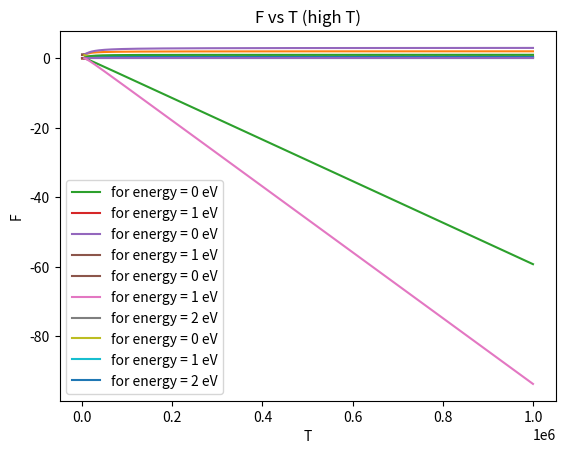
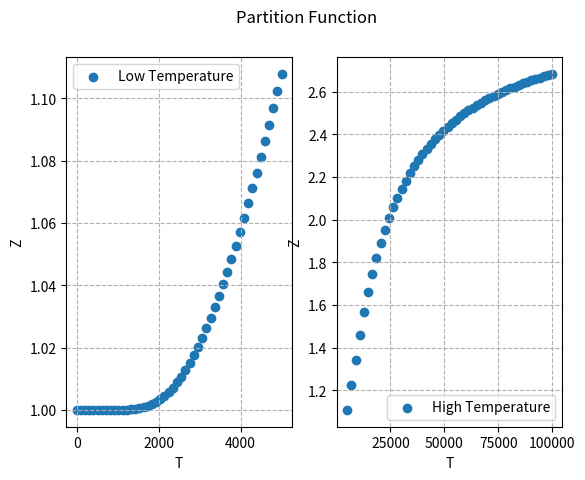
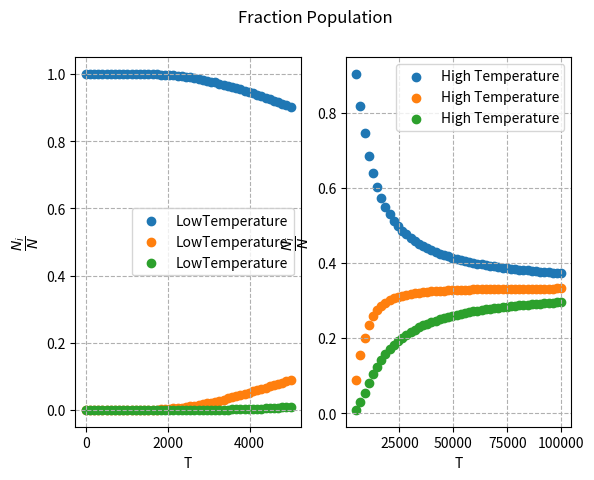
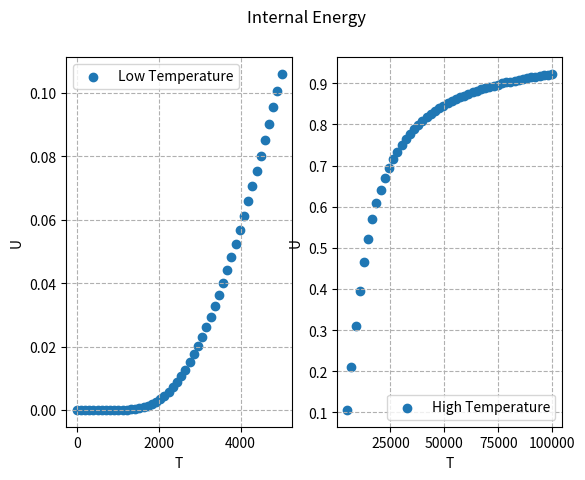
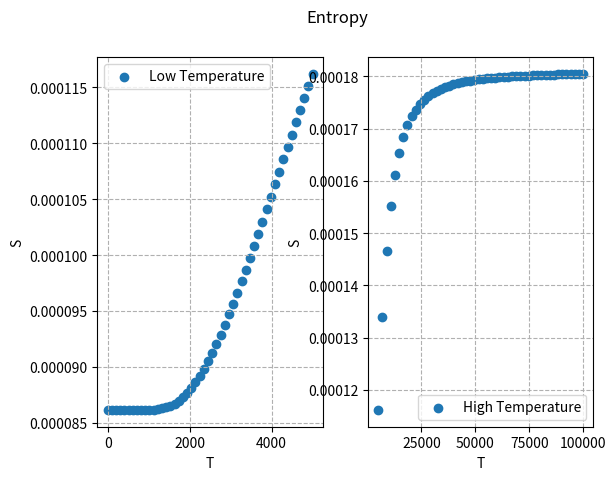
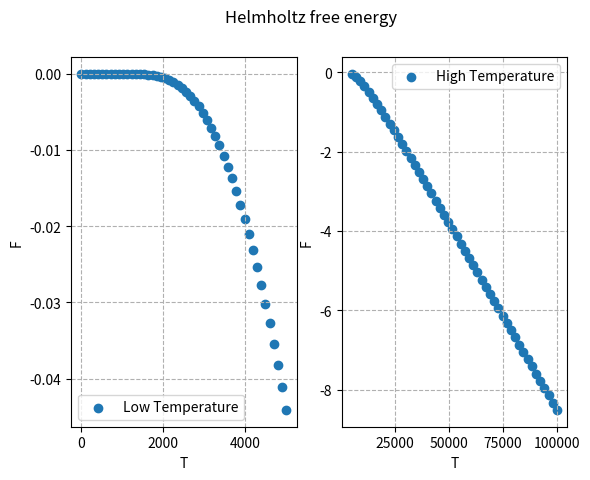

These figures' Python source, in order:
import numpy as np
import matplotlib.pyplot as plt

k = 8.617 * 10**(-5) # eV/K

def Z(g,E,T):
    n = len(E)
    part = []
    
    for j in (T):
        
        z = 0

        for i in range(n):

            z = z + g[i]*np.exp(-E[i]/(k*j))

        part.append(z)

    return part

def frac(g,E,T):
    n = len(E)
    FRAC = np.zeros(n*len(T)).reshape(n, len(T))
    z = Z(g,E,T)
    
    for i in range(len(T)):

        for j in range(n):
            
            f1 = (g[j]*np.exp(-E[j]/(k*T[i]))) / z[i]
            FRAC[j][i] = f1
            
        
        
    return FRAC


T1 = np.linspace(0.0001,5000,1000)
T2 = np.linspace(5000,10**6,1000)

# 2 level
E = [0,1,]
g=[1,1,]


plt.plot(T1,Z(g,E,T1))
plt.xlabel("T")
plt.ylabel("Z")
plt.title("Z vs T (low T)")
plt.grid()
plt.show()

plt.plot(T2,Z(g,E,T2))
plt.xlabel("T")
plt.ylabel("Z")
plt.grid()
plt.title("Z vs T (high T)")
plt.show()



plt.plot(T1,frac(g,E,T1)[0], label = "for energy = "+str(E[0]) + " eV")
plt.plot(T1,frac(g,E,T1)[1], label = "for energy = "+str(E[1]) + " eV")
#plt.plot(T1,frac(g,E,T1)[2], label = "for energy = "+str(E[2]) + " eV")
plt.xlabel("T")
plt.ylabel("N_j / N")
plt.legend(loc="best")
plt.grid()
plt.title("N_j/N vs T (low T)")
plt.show()


plt.plot(T2,frac(g,E,T2)[0], label = "for energy = "+str(E[0]) + " eV")
plt.plot(T2,frac(g,E,T2)[1], label = "for energy = "+str(E[1]) + " eV")
#plt.plot(T2,frac(g,E,T2)[2], label = "for energy = "+str(E[2]) + " eV")
E_mid = np.sum(E)/len(E)
E_mid = np.full(shape = len(T2) ,fill_value = E_mid)
plt.plot(T2,E_mid,'--')
plt.xlabel("T")
plt.ylabel("N_j / N")
plt.legend()
plt.grid()
plt.title("N_j/N vs T (high T)")
plt.show()


#INTERNAL ENERGY

population_1 = frac(g,E,T1)
population_2 = frac(g,E,T2)
U_1,U_2 = 0,0
for i in range(len(population_1)) :
    U_1 += population_1[i]*E[i]

for i in range(len(population_2)) :
    U_2 += population_2[i]*E[i]


plt.plot(T1,U_1)
plt.xlabel("T")
plt.ylabel("U")
plt.title("U vs T (low T)")
plt.grid()
plt.show()

plt.plot(T2,U_2)
plt.xlabel("T")
plt.ylabel("U")
plt.grid()
plt.title("U vs T (high T)")
plt.show()



#ENTROPY
z1 = Z(g,E,T1)
z2 = Z(g,E,T2)
N = 1

S1 = N*k*np.log(np.array(z1) / N) + U_1 / T1 + N*k
S2 = N*k*np.log(np.array(z2) / N) + U_2 / T2 + N*k

plt.plot(T1,S1)
plt.xlabel("T")
plt.ylabel("S")
plt.title("S vs T (low T)")
plt.grid()
plt.show()

plt.plot(T2,S2)
plt.xlabel("T")
plt.ylabel("S")
plt.grid()
plt.title("S vs T (high T)")
plt.show()


#HELMHOLTZ
F1 = -N*k*np.array(T1) * np.log(np.array(z1))
F2 = -N*k*np.array(T2) * np.log(np.array(z2))

plt.plot(T1,F1)
plt.xlabel("T")
plt.ylabel("F")
plt.title("F vs T (low T)")
plt.grid()
plt.show()

plt.plot(T2,F2)
plt.xlabel("T")
plt.ylabel("F")
plt.grid()
plt.title("F vs T (high T)")
plt.show()








import numpy as np
import matplotlib.pyplot as plt

k = 8.617 * 10**(-5) # eV/K

def Z(g,E,T):
    n = len(E)
    part = []
    
    for j in (T):
        
        z = 0

        for i in range(n):

            z = z + g[i]*np.exp(-E[i]/(k*j))

        part.append(z)

    return part

def frac(g,E,T):
    n = len(E)
    FRAC = np.zeros(n*len(T)).reshape(n, len(T))
    z = Z(g,E,T)
    
    for i in range(len(T)):

        for j in range(n):
            
            f1 = (g[j]*np.exp(-E[j]/(k*T[i]))) / z[i]
            FRAC[j][i] = f1
            
        
        
    return FRAC


T1 = np.linspace(0.0001,5000,1000)
T2 = np.linspace(5000,10**6,1000)

# 3 level
E = [0,1,2]
g=[1,1,1]


plt.plot(T1,Z(g,E,T1))
plt.xlabel("T")
plt.ylabel("Z")
plt.title("Z vs T (low T)")
plt.grid()
plt.show()

plt.plot(T2,Z(g,E,T2))
plt.xlabel("T")
plt.ylabel("Z")
plt.grid()
plt.title("Z vs T (high T)")
plt.show()



plt.plot(T1,frac(g,E,T1)[0], label = "for energy = "+str(E[0]) + " eV")
plt.plot(T1,frac(g,E,T1)[1], label = "for energy = "+str(E[1]) + " eV")
plt.plot(T1,frac(g,E,T1)[2], label = "for energy = "+str(E[2]) + " eV")
plt.xlabel("T")
plt.ylabel("N_j / N")
plt.legend(loc="best")
plt.grid()
plt.title("N_j/N vs T (low T)")
plt.show()

plt.plot(T2,frac(g,E,T2)[0], label = "for energy = "+str(E[0]) + " eV")
plt.plot(T2,frac(g,E,T2)[1], label = "for energy = "+str(E[1]) + " eV")
plt.plot(T2,frac(g,E,T2)[2], label = "for energy = "+str(E[2]) + " eV")
plt.xlabel("T")
plt.ylabel("N_j / N")
plt.legend()
plt.grid()
plt.title("N_j/N vs T (high T)")
plt.show()


#INTERNAL ENERGY

population_1 = frac(g,E,T1)
population_2 = frac(g,E,T2)
U_1,U_2 = 0,0
for i in range(len(population_1)) :
    U_1 += population_1[i]*E[i]

for i in range(len(population_2)) :
    U_2 += population_2[i]*E[i]


plt.plot(T1,U_1)
plt.xlabel("T")
plt.ylabel("U")
plt.title("U vs T (low T)")
plt.grid()
plt.show()

plt.plot(T2,U_2)
plt.xlabel("T")
plt.ylabel("U")
plt.grid()
plt.title("U vs T (high T)")
plt.show()



#ENTROPY
z1 = Z(g,E,T1)
z2 = Z(g,E,T2)
N = 1

S1 = N*k*np.log(np.array(z1) / N) + U_1 / T1 + N*k
S2 = N*k*np.log(np.array(z2) / N) + U_2 / T2 + N*k

plt.plot(T1,S1)
plt.xlabel("T")
plt.ylabel("S")
plt.title("S vs T (low T)")
plt.grid()
plt.show()

plt.plot(T2,S2)
plt.xlabel("T")
plt.ylabel("S")
plt.grid()
plt.title("S vs T (high T)")
plt.show()


#HELMHOLTZ
F1 = -N*k*np.array(T1) * np.log(np.array(z1))
F2 = -N*k*np.array(T2) * np.log(np.array(z2))

plt.plot(T1,F1)
plt.xlabel("T")
plt.ylabel("F")
plt.title("F vs T (low T)")
plt.grid()
plt.show()

plt.plot(T2,F2)
plt.xlabel("T")
plt.ylabel("F")
plt.grid()
plt.title("F vs T (high T)")
plt.show()






import numpy as np
import matplotlib.pyplot as plt

def partition_function(T,epsilon,g):
    Z_list = []
    for i in T:
        Z = 0
        for j,m in zip(epsilon,g):
            Z = Z + m * np.exp(-j/(k*i))
        Z_list.append(Z)
    return np.array(Z_list)

def fraction_population(g,T,epsilon,Z):
    frac_pop_list = []
    for j in range(len(epsilon)):                                                                                             
        frac_pop = (g[j] * np.exp(-epsilon[j]/(k*T)))/Z
        frac_pop_list.append(frac_pop)
    frac_pop_list = np.array(frac_pop_list)
    return frac_pop_list

def internal_energy(frac_pop,N,epsilon,T):
    N_j = N * frac_pop
    inte_energy = np.zeros([len(T)])
    for i in range(len(N_j)):
        inte_energy = inte_energy + N_j[i]*epsilon[i]
    return inte_energy

def entropy(Z,N,T,U):
    S = (N*k*np.log(Z/N)) + (U/T) + (N*k)
    return S

def free_energy(N,T,Z):
    F = -N*k*T*np.log(Z)
    return F

def graph(x1,x2,y1,y2,title,y_label,frac_pop_low,frac_pop_high,key):
    fig1,ax1 = plt.subplots(1,2)
    fig1.suptitle(title)
    if key == 0:
        ax1[0].scatter(x1,y1,label = "Low Temperature")
        ax1[0].set_xlabel("T")
        ax1[0].set_ylabel(y_label)
        ax1[0].grid(ls = "--")
        ax1[0].legend()
        ax1[1].scatter(x2,y2,label = "High Temperature")
        ax1[1].set_xlabel("T")
        ax1[1].set_ylabel(y_label)
        ax1[1].grid(ls = "--")
        ax1[1].legend()
        plt.show()
    elif key == 1:
        for i in range(len(frac_pop_low)):
            ax1[0].scatter(x1,frac_pop_low[i],label = "LowTemperature")
            ax1[1].scatter(x2,frac_pop_high[i],label = "High Temperature")
        ax1[0].set_xlabel("T")
        ax1[0].set_ylabel("$\\dfrac{N_i}{N}$")
        ax1[1].set_xlabel("T")
        ax1[1].set_ylabel("$\\dfrac{N_i}{N}$")
        ax1[0].grid(ls = "--")
        ax1[1].grid(ls = "--")
        ax1[0].legend()
        ax1[1].legend()
        plt.show()
                    
if __name__ == "__main__":
    k = 8.617 * 10**(-5)
    
    T_low = np.linspace(10**(-18),5000,50)
    T_high = np.linspace(5000,10**(5),50)

    g = [1,1,1] ; epsilon = [0,1,2]

    Z_1 = partition_function(T_low,epsilon,g)
    Z_2 = partition_function(T_high,epsilon,g)
    
    frac_pop_low = fraction_population(g,T_low,epsilon,Z_1)
    frac_pop_high = fraction_population(g,T_high,epsilon,Z_2)
    
    U_low = internal_energy(frac_pop_low,1,epsilon,T_low)
    U_high = internal_energy(frac_pop_high,1,epsilon,T_high)
    
    S_low = entropy(Z_1,1,T_low,U_low)
    S_high = entropy(Z_2,1,T_high,U_high)
    
    F_low = free_energy(1,T_low,Z_1)
    F_high = free_energy(1,T_high,Z_2)
    
    graph(T_low,T_high,Z_1,Z_2,"Partition Function","Z",None,None,0)
    graph(T_low,T_high,None,None,"Fraction Population",None,frac_pop_low,frac_pop_high,1)
    graph(T_low,T_high,U_low,U_high,"Internal Energy","U",None,None,0)
    graph(T_low,T_high,S_low,S_high,"Entropy","S",None,None,0)
    graph(T_low,T_high,F_low,F_high,"Helmholtz free energy","F",None,None,0)
